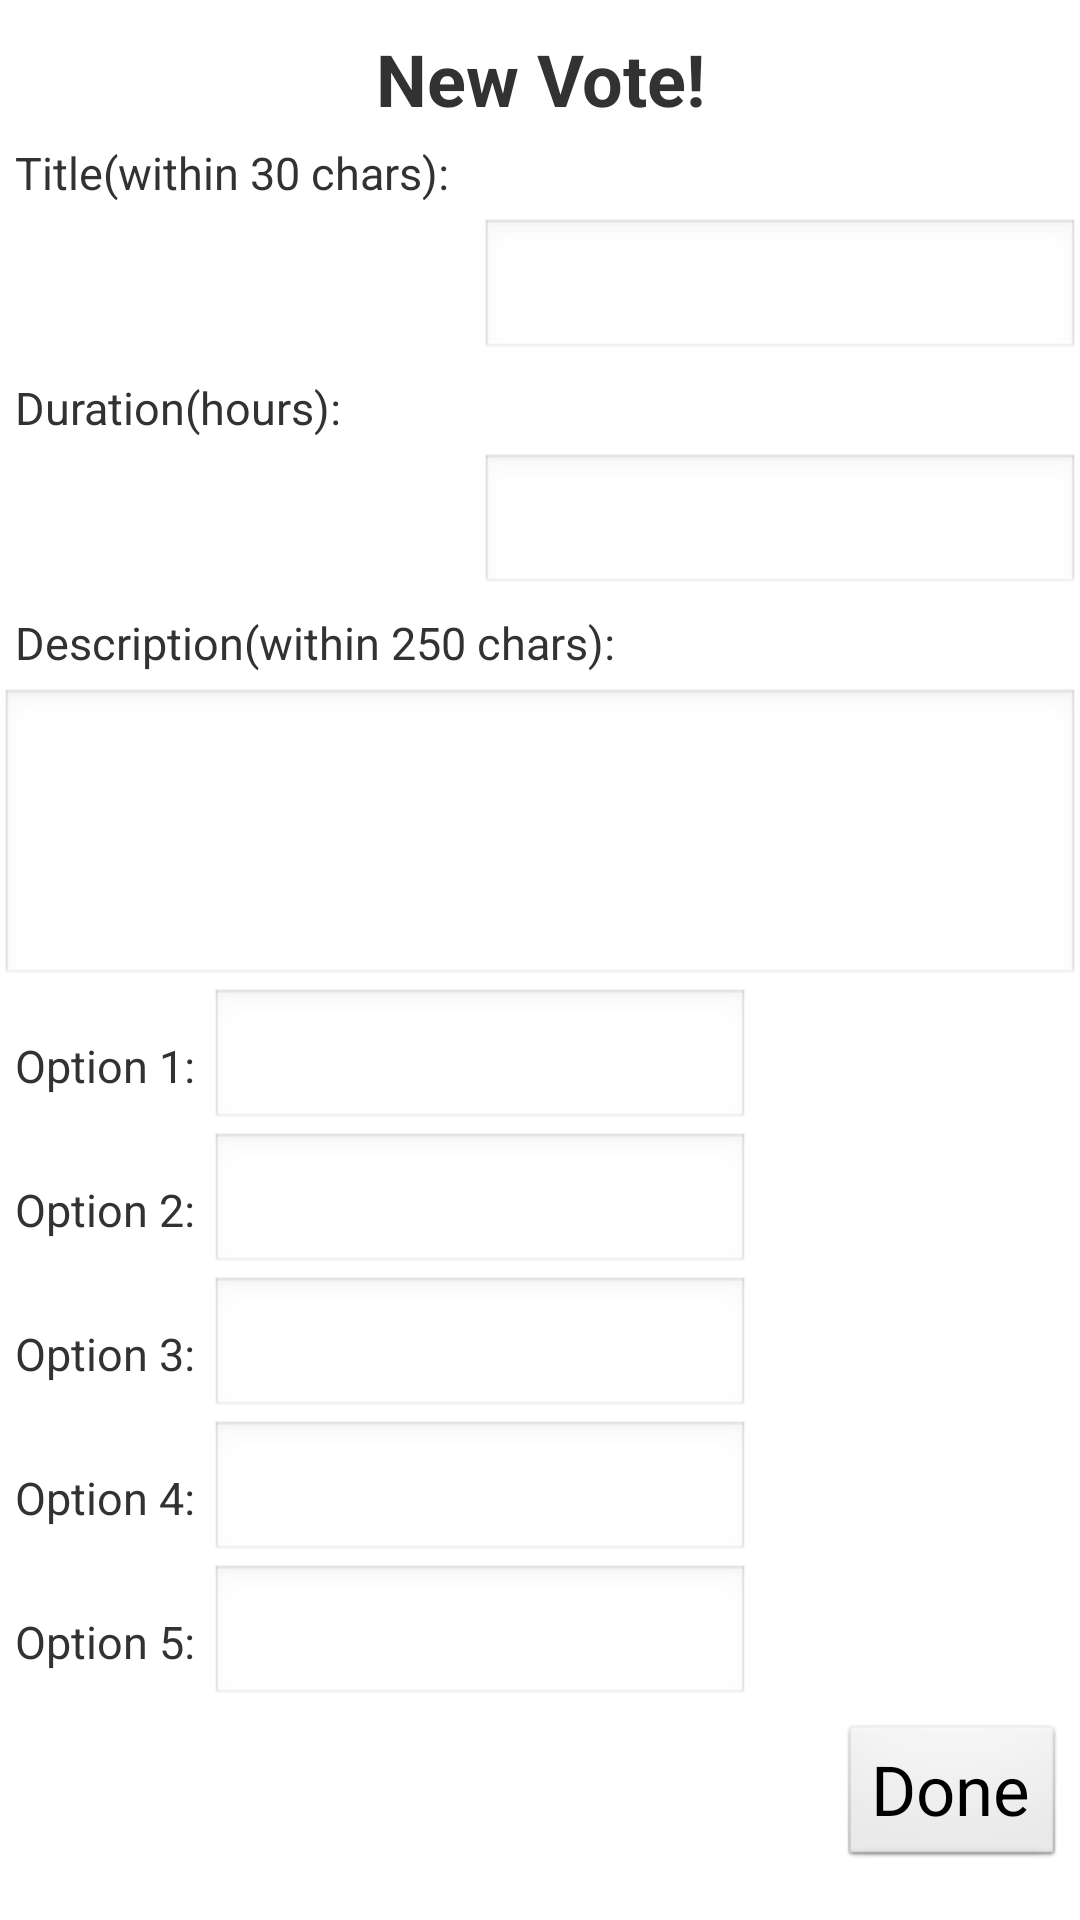

Reconstruct the res/layout file that produces this screen, plus the resources it refers to.
<!-- AndroidManifest.xml: application theme AppTheme -->
<!-- res/layout/new_vote.xml -->
<?xml version="1.0" encoding="utf-8"?>

<LinearLayout xmlns:android="http://schemas.android.com/apk/res/android"
    android:layout_width="match_parent"
    android:layout_height="match_parent"
    android:orientation="vertical" >

    <TextView
        android:layout_width="match_parent"
        android:layout_height="wrap_content"
        android:paddingTop="10sp"
        android:text="@string/new_vote_text"
        android:textSize="24sp"
        android:gravity="center"
        android:ems="10" >
        <requestFocus />
    </TextView>

    <TextView
        android:layout_width="match_parent"
        android:layout_height="wrap_content"
        android:ems="10"
        android:padding="5sp"
        android:text="@string/title_text"
        android:textSize="15sp" />

    <EditText
        android:id="@+id/new_title"
        android:layout_width="200dp"
        android:layout_height="wrap_content"
        android:inputType="text"
        android:maxLength="30"
        android:layout_gravity="right"
        android:padding="5sp"
        android:textSize="20sp" />
    
    <TextView
        android:layout_width="match_parent"
        android:layout_height="wrap_content"
        android:ems="10"
        android:padding="5sp"
        android:text="@string/duration_text"
        android:textSize="15sp" />

    <EditText
        android:id="@+id/new_duration"
        android:layout_width="200dp"
        android:layout_height="wrap_content"
        android:inputType="number"
        android:layout_gravity="right"
        android:padding="5sp"
        android:textSize="20sp" />
    
    <TextView
        android:layout_width="match_parent"
        android:layout_height="wrap_content"
        android:ems="10"
        android:padding="5sp"
        android:text="@string/description_text"
        android:textSize="15sp" />

    <EditText
        android:id="@+id/new_description"
        android:layout_width="match_parent"
        android:layout_height="100dp"
        android:inputType="textMultiLine"
        android:maxLength="255"
        android:singleLine="false"
        android:padding="5sp"
        android:textSize="20sp" />
    
    <LinearLayout
        android:layout_width="match_parent"
        android:layout_height="wrap_content"
        android:orientation="horizontal" >

        <TextView
            android:layout_width="wrap_content"
            android:layout_height="wrap_content"
            android:padding="5sp"
            android:text="@string/option_1"
            android:textSize="15sp" />

        <EditText
            android:id="@+id/new_option_one"
            android:layout_width="180dp"
            android:layout_height="wrap_content"
            android:inputType="text"
            android:padding="5sp"
            android:maxLength="15"
            android:textSize="20sp" />
    </LinearLayout>
    
    <LinearLayout
        android:layout_width="match_parent"
        android:layout_height="wrap_content"
        android:orientation="horizontal" >

        <TextView
            android:layout_width="wrap_content"
            android:layout_height="wrap_content"
            android:padding="5sp"
            android:text="@string/option_2"
            android:textSize="15sp" />

        <EditText
            android:id="@+id/new_option_two"
            android:layout_width="180dp"
            android:layout_height="wrap_content"
            android:inputType="text"
            android:padding="5sp"
            android:maxLength="15"
            android:textSize="20sp" />
    </LinearLayout>
    
    <LinearLayout
        android:layout_width="match_parent"
        android:layout_height="wrap_content"
        android:orientation="horizontal" >

        <TextView
            android:layout_width="wrap_content"
            android:layout_height="wrap_content"
            android:padding="5sp"
            android:text="@string/option_3"
            android:textSize="15sp" />

        <EditText
            android:id="@+id/new_option_three"
            android:layout_width="180dp"
            android:layout_height="wrap_content"
            android:inputType="text"
            android:padding="5sp"
            android:maxLength="15"
            android:textSize="20sp" />
    </LinearLayout>
    
    <LinearLayout
        android:layout_width="match_parent"
        android:layout_height="wrap_content"
        android:orientation="horizontal" >

        <TextView
            android:layout_width="wrap_content"
            android:layout_height="wrap_content"
            android:padding="5sp"
            android:text="@string/option_4"
            android:textSize="15sp" />

        <EditText
            android:id="@+id/new_option_four"
            android:layout_width="180dp"
            android:layout_height="wrap_content"
            android:inputType="text"
            android:padding="5sp"
            android:maxLength="15"
            android:textSize="20sp" />
    </LinearLayout>
    
    <LinearLayout
        android:layout_width="match_parent"
        android:layout_height="wrap_content"
        android:orientation="horizontal" >

        <TextView
            android:layout_width="wrap_content"
            android:layout_height="wrap_content"
            android:padding="5sp"
            android:text="@string/option_5"
            android:textSize="15sp" />

        <EditText
            android:id="@+id/new_option_five"
            android:layout_width="180dp"
            android:layout_height="wrap_content"
            android:inputType="text"
            android:padding="5sp"
            android:maxLength="15"
            android:textSize="20sp" />
    </LinearLayout>
    
    <FrameLayout
        android:layout_width="match_parent"
        android:layout_height="wrap_content"
        android:orientation="horizontal"
        android:padding="5sp"
        android:paddingRight="34sp" >
        
        <Button
            android:layout_width="wrap_content"
            android:layout_height="wrap_content" 
            android:id="@+id/new_add"
            android:textSize="23sp"
            android:layout_gravity="right"
            android:text="@string/done"
            
            />
        
    </FrameLayout>

</LinearLayout>
<!-- resources referenced by this layout -->
<resources>
  <string name="description_text"> Description(within 250 chars): </string>
  <string name="done"> Done </string>
  <string name="duration_text"> Duration(hours): </string>
  <string name="new_vote_text"> <b> New Vote! </b> </string>
  <string name="option_1"> Option 1: </string>
  <string name="option_2"> Option 2: </string>
  <string name="option_3"> Option 3: </string>
  <string name="option_4"> Option 4: </string>
  <string name="option_5"> Option 5: </string>
  <string name="title_text"> Title(within 30 chars): </string>
  <style name="AppTheme" parent="AppBaseTheme">
          
      </style>
  <style name="AppBaseTheme" parent="android:Theme.Light">
          
      </style>
</resources>
